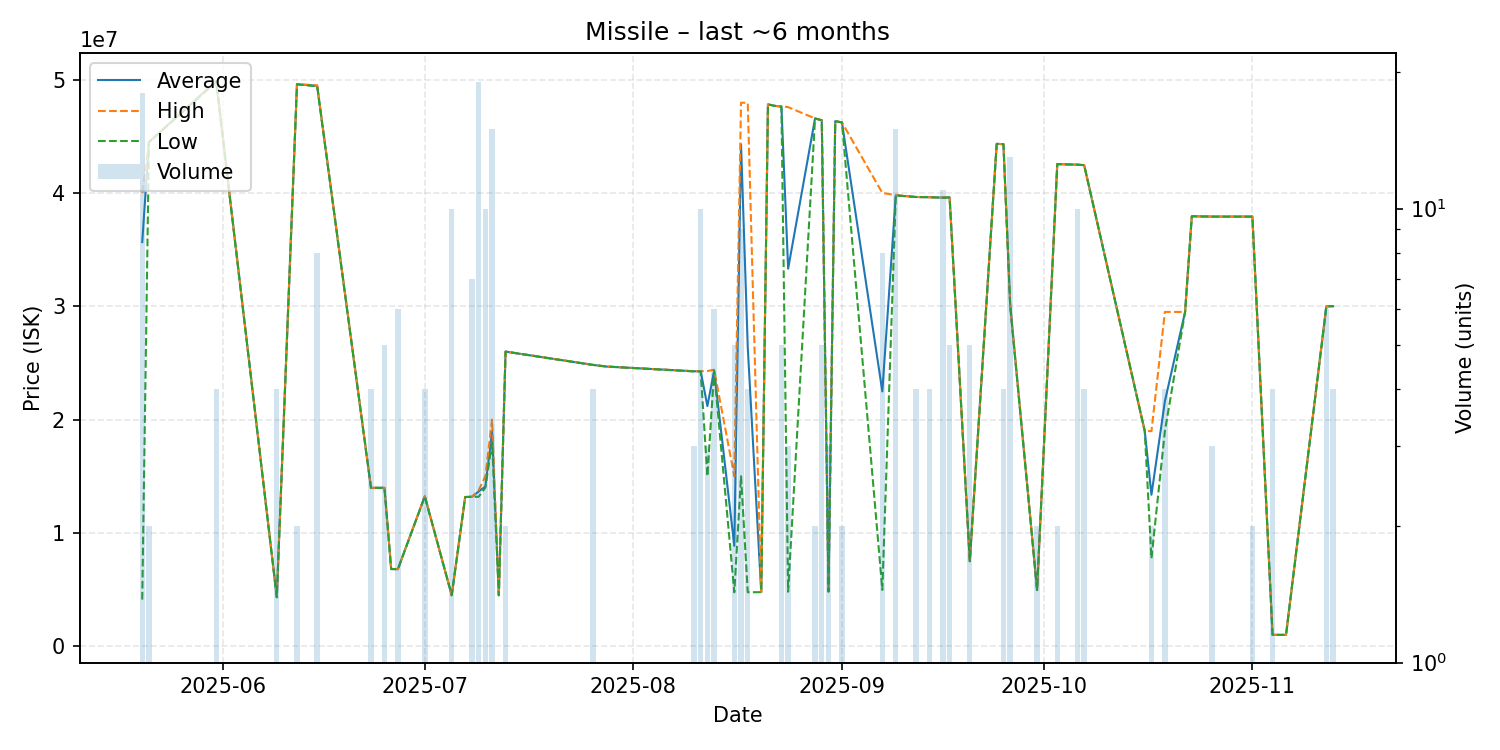

The table this chart was drawn from, first rows:
date, average, highest, lowest, order_count, volume
2025-05-20, 35661111, 40000000, 4120000, 5, 18
2025-05-21, 44480000, 44480000, 44480000, 1, 2
2025-05-31, 49875000, 49900000, 49800000, 2, 4
2025-06-09, 4326500, 4327000, 4325000, 2, 4
2025-06-12, 49585000, 49590000, 49580000, 2, 2
2025-06-15, 49446250, 49500000, 49410000, 3, 8
2025-06-23, 13980000, 13980000, 13980000, 1, 4
2025-06-25, 13980000, 13980000, 13980000, 1, 5
2025-06-26, 6811000, 6811000, 6811000, 1, 1
2025-06-27, 6809167, 6811000, 6800000, 2, 6
2025-07-01, 13230000, 13230000, 13230000, 1, 4
2025-07-05, 4501000, 4501000, 4501000, 1, 10
2025-07-07, 13170000, 13170000, 13170000, 1, 1
2025-07-08, 13190000, 13190000, 13190000, 2, 7
2025-07-09, 13655263, 13750000, 13190000, 6, 19
2025-07-10, 14100000, 15000000, 14000000, 3, 10
2025-07-11, 18933333, 20000000, 18000000, 4, 15
2025-07-12, 4501000, 4501000, 4501000, 1, 1
2025-07-13, 26000000, 26000000, 26000000, 1, 2
2025-07-26, 24827500, 24830000, 24820000, 2, 4
2025-07-28, 24680000, 24680000, 24680000, 1, 1
2025-08-10, 24263333, 24270000, 24250000, 2, 3
2025-08-11, 24268000, 24270000, 24255000, 4, 10
2025-08-12, 21190000, 24285000, 15000000, 3, 3
2025-08-13, 24326667, 24400000, 24290000, 2, 6
2025-08-16, 8857200, 15000000, 4762000, 2, 5
2025-08-17, 44300000, 47960000, 15000000, 3, 9
2025-08-18, 26358000, 47950000, 4766000, 4, 4
2025-08-20, 4774000, 4774000, 4774000, 1, 1
2025-08-21, 47810000, 47810000, 47810000, 1, 1
2025-08-22, 47680000, 47680000, 47680000, 1, 1
2025-08-23, 47620000, 47640000, 47610000, 4, 5
2025-08-24, 33316333, 47570000, 4809000, 2, 3
2025-08-28, 46570000, 46570000, 46570000, 1, 2
2025-08-29, 46416000, 46420000, 46400000, 2, 5
2025-08-30, 4832000, 4832000, 4832000, 1, 3
2025-08-31, 46330000, 46330000, 46330000, 1, 1
2025-09-01, 46220000, 46220000, 46220000, 1, 2
2025-09-07, 22486750, 40000000, 4974000, 3, 8
2025-09-09, 39790000, 39800000, 39775000, 3, 15
2025-09-11, 39690000, 39690000, 39690000, 1, 1
2025-09-12, 39640000, 39640000, 39640000, 2, 4
2025-09-14, 39620000, 39620000, 39620000, 2, 4
2025-09-16, 39583636, 39590000, 39580000, 4, 11
2025-09-17, 39606000, 39610000, 39590000, 2, 5
2025-09-20, 7503000, 7503000, 7503000, 2, 5
2025-09-24, 44330000, 44330000, 44330000, 1, 1
2025-09-25, 44300000, 44300000, 44300000, 1, 4
2025-09-26, 30192308, 30250000, 30000000, 2, 13
2025-09-30, 4961000, 4961000, 4961000, 1, 2
2025-10-03, 42540000, 42540000, 42540000, 1, 2
2025-10-06, 42491000, 42500000, 42490000, 3, 10
2025-10-07, 42450000, 42450000, 42450000, 1, 4
2025-10-16, 19000000, 19000000, 19000000, 1, 1
2025-10-17, 13365500, 18980000, 7751000, 2, 2
2025-10-19, 21625000, 29500000, 19000000, 2, 4
2025-10-22, 29500000, 29500000, 29500000, 1, 1
2025-10-23, 37940000, 37940000, 37940000, 1, 1
2025-10-26, 37910000, 37910000, 37910000, 1, 3
2025-10-30, 37910000, 37910000, 37910000, 1, 1
... 5 more rows
